The GitHub repository rakha-elctrnx/cnn-plant-disease contains a labelled image folder "data" with 2 categories: diseased, healthy. Examples follow, each with its label.

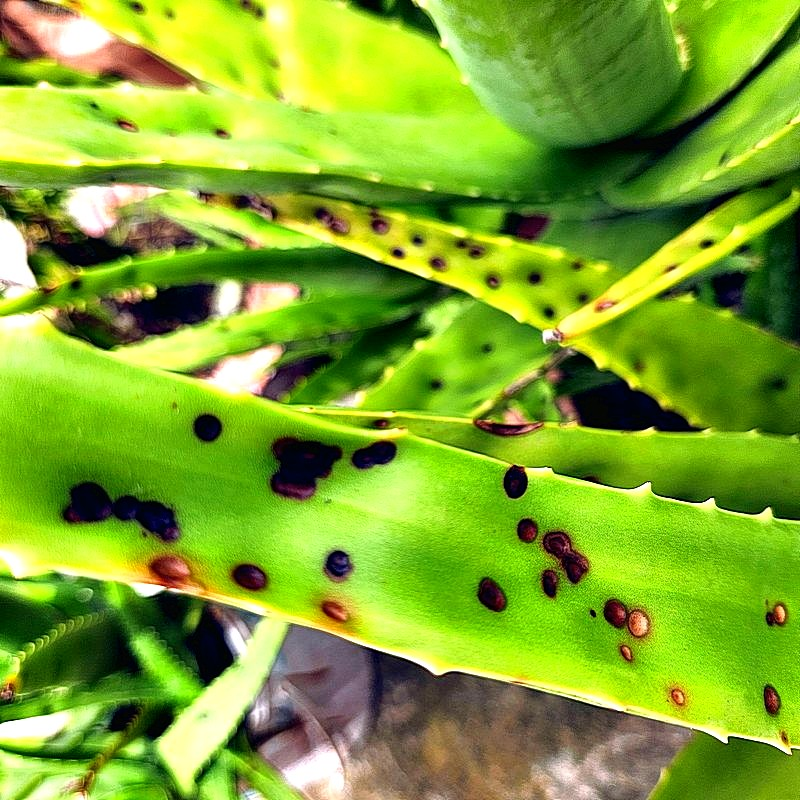
Label: diseased

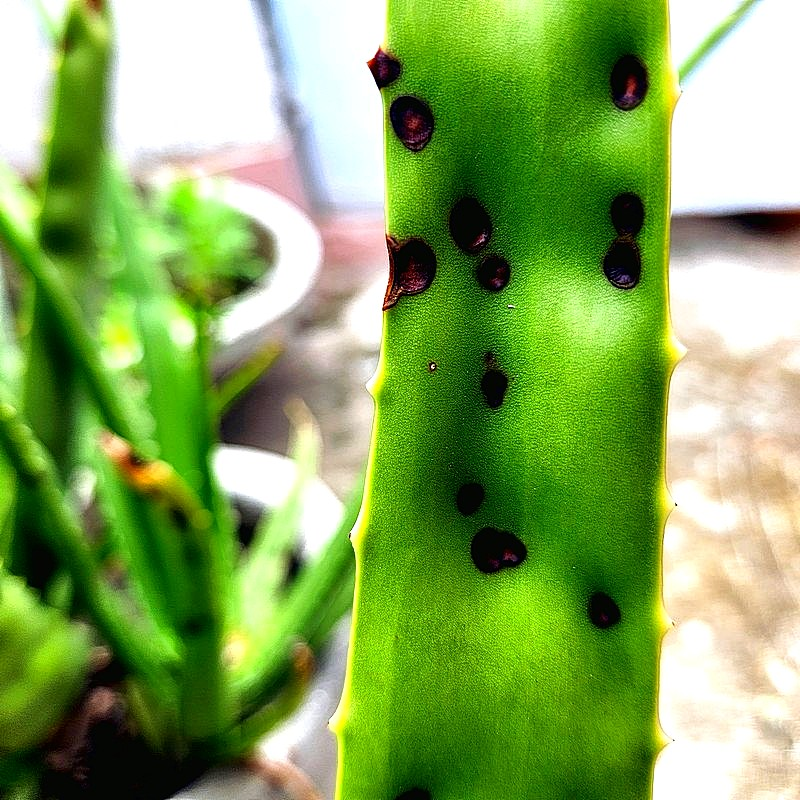
Label: diseased

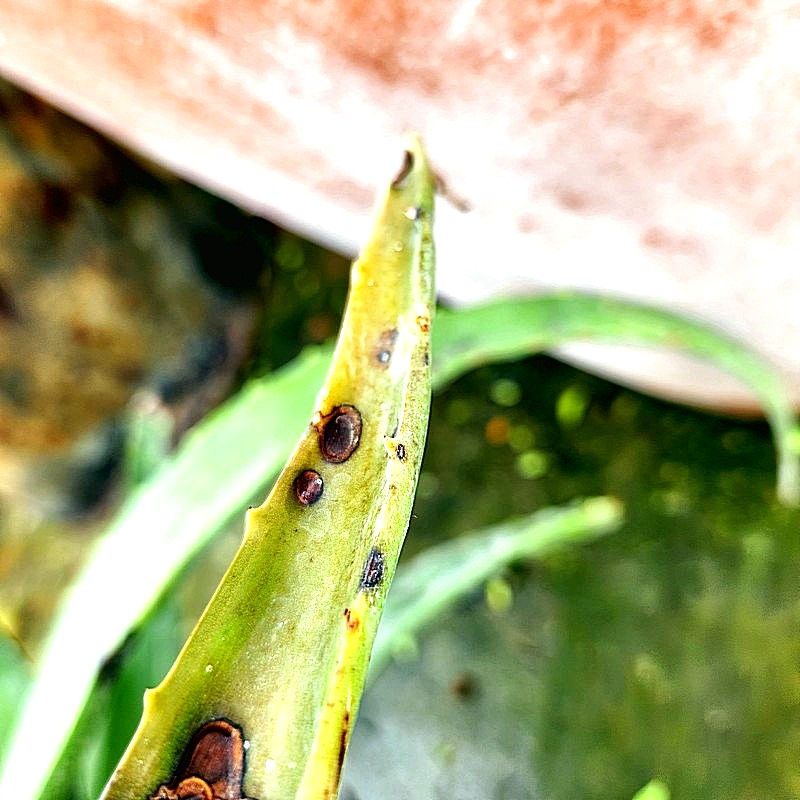
Label: diseased

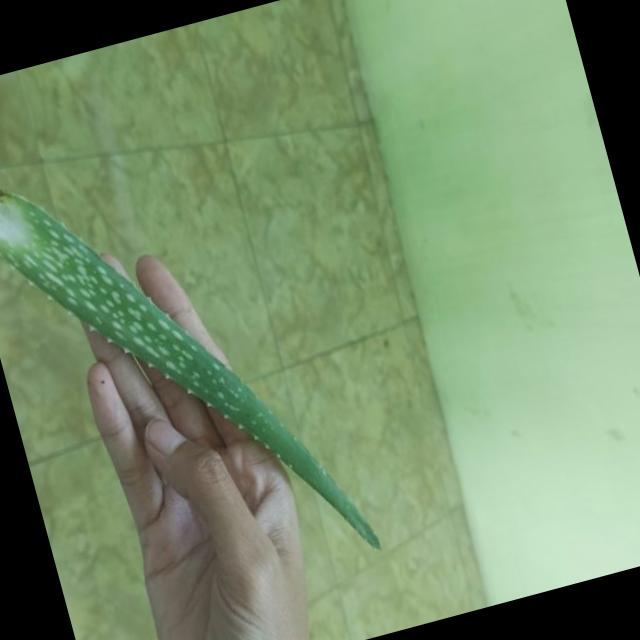
Label: healthy

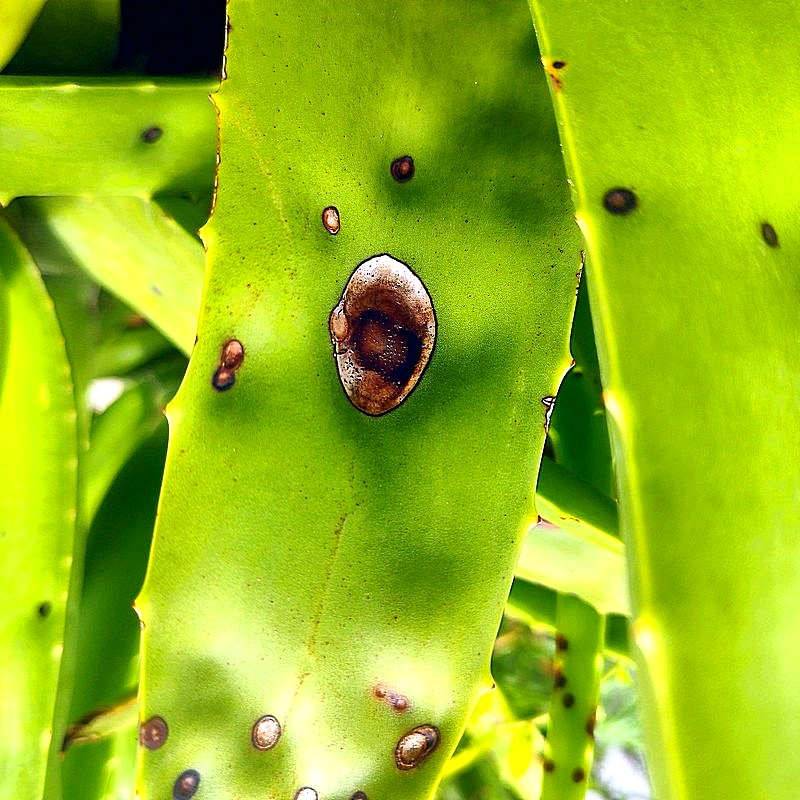
Label: diseased

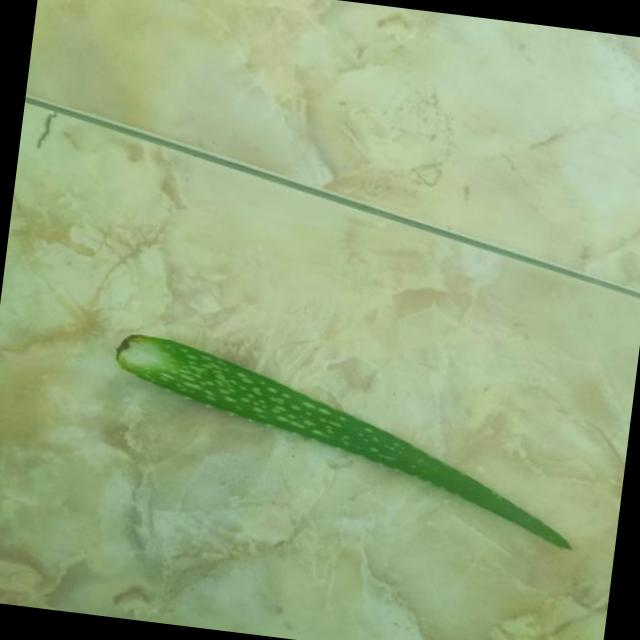
Label: healthy
